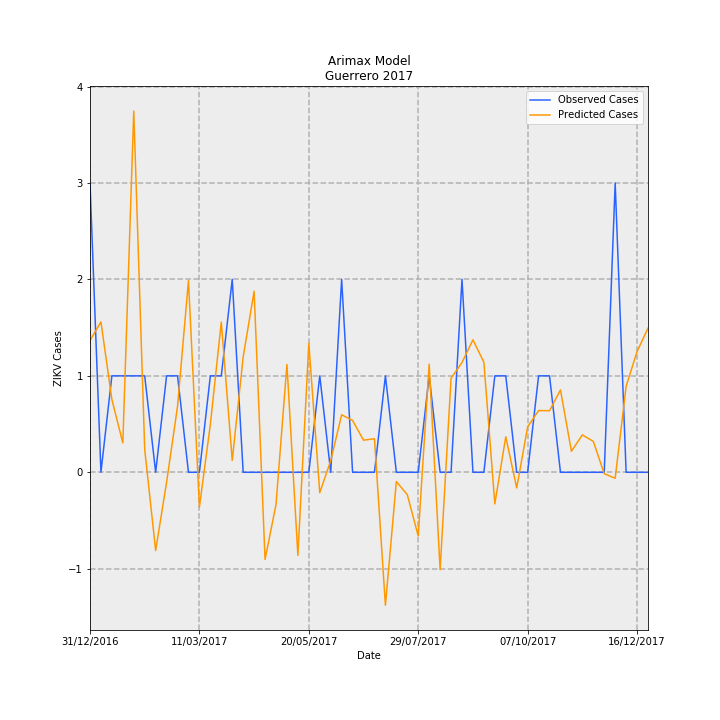

The file beside this chart, header and first rows:
Date, predictions_incidence, observed_incidence, Predicted Cases, Observed Cases, error
31/12/2016, 0.0387, 0.08491, 1.367, 3.0, 1.633
07/01/2017, 0.04412, 0.0, 1.559, 0.0, -1.559
14/01/2017, 0.02135, 0.0283, 0.7543, 1.0, 0.2457
21/01/2017, 0.008614, 0.0283, 0.3043, 1.0, 0.6957
28/01/2017, 0.106, 0.0283, 3.745, 1.0, -2.745
04/02/2017, 0.006734, 0.0283, 0.2379, 1.0, 0.7621
11/02/2017, -0.02296, 0.0, -0.8113, 0.0, 0.8113
18/02/2017, -0.002938, 0.0283, -0.1038, 1.0, 1.104
25/02/2017, 0.01932, 0.0283, 0.6825, 1.0, 0.3175
04/03/2017, 0.05629, 0.0, 1.989, 0.0, -1.989
11/03/2017, -0.01022, 0.0, -0.361, 0.0, 0.361
18/03/2017, 0.01406, 0.0283, 0.4967, 1.0, 0.5033
25/03/2017, 0.04407, 0.0283, 1.557, 1.0, -0.5572
01/04/2017, 0.003472, 0.05661, 0.1227, 2.0, 1.877
08/04/2017, 0.03386, 0.0, 1.196, 0.0, -1.196
15/04/2017, 0.05313, 0.0, 1.877, 0.0, -1.877
22/04/2017, -0.0256, 0.0, -0.9045, 0.0, 0.9045
29/04/2017, -0.009479, 0.0, -0.3349, 0.0, 0.3349
06/05/2017, 0.03164, 0.0, 1.118, 0.0, -1.118
13/05/2017, -0.02439, 0.0, -0.8618, 0.0, 0.8618
20/05/2017, 0.03784, 0.0, 1.337, 0.0, -1.337
27/05/2017, -0.005996, 0.0283, -0.2119, 1.0, 1.212
03/06/2017, 0.003387, 0.0, 0.1197, 0.0, -0.1197
10/06/2017, 0.01688, 0.05661, 0.5965, 2.0, 1.404
17/06/2017, 0.01521, 0.0, 0.5375, 0.0, -0.5375
24/06/2017, 0.009424, 0.0, 0.333, 0.0, -0.333
01/07/2017, 0.009845, 0.0, 0.3479, 0.0, -0.3479
08/07/2017, -0.03904, 0.0283, -1.379, 1.0, 2.379
15/07/2017, -0.002723, 0.0, -0.0962, 0.0, 0.0962
22/07/2017, -0.006571, 0.0, -0.2322, 0.0, 0.2322
29/07/2017, -0.0187, 0.0, -0.6606, 0.0, 0.6606
05/08/2017, 0.03174, 0.0283, 1.121, 1.0, -0.1213
12/08/2017, -0.0286, 0.0, -1.011, 0.0, 1.011
19/08/2017, 0.0276, 0.0, 0.9751, 0.0, -0.9751
26/08/2017, 0.03222, 0.05661, 1.138, 2.0, 0.8616
02/09/2017, 0.03887, 0.0, 1.373, 0.0, -1.373
09/09/2017, 0.03229, 0.0, 1.141, 0.0, -1.141
16/09/2017, -0.009277, 0.0283, -0.3278, 1.0, 1.328
23/09/2017, 0.01042, 0.0283, 0.3681, 1.0, 0.6319
30/09/2017, -0.004594, 0.0, -0.1623, 0.0, 0.1623
07/10/2017, 0.01332, 0.0, 0.4708, 0.0, -0.4708
14/10/2017, 0.01811, 0.0283, 0.64, 1.0, 0.36
21/10/2017, 0.01806, 0.0283, 0.6382, 1.0, 0.3618
28/10/2017, 0.02416, 0.0, 0.8538, 0.0, -0.8538
04/11/2017, 0.006169, 0.0, 0.218, 0.0, -0.218
11/11/2017, 0.01096, 0.0, 0.3872, 0.0, -0.3872
18/11/2017, 0.009087, 0.0, 0.3211, 0.0, -0.3211
25/11/2017, -0.0004218, 0.0, -0.0149, 0.0, 0.0149
02/12/2017, -0.001746, 0.08491, -0.06169, 3.0, 3.062
09/12/2017, 0.02523, 0.0, 0.8915, 0.0, -0.8915
16/12/2017, 0.03542, 0.0, 1.251, 0.0, -1.251
23/12/2017, 0.0423, 0.0, 1.495, 0.0, -1.495
